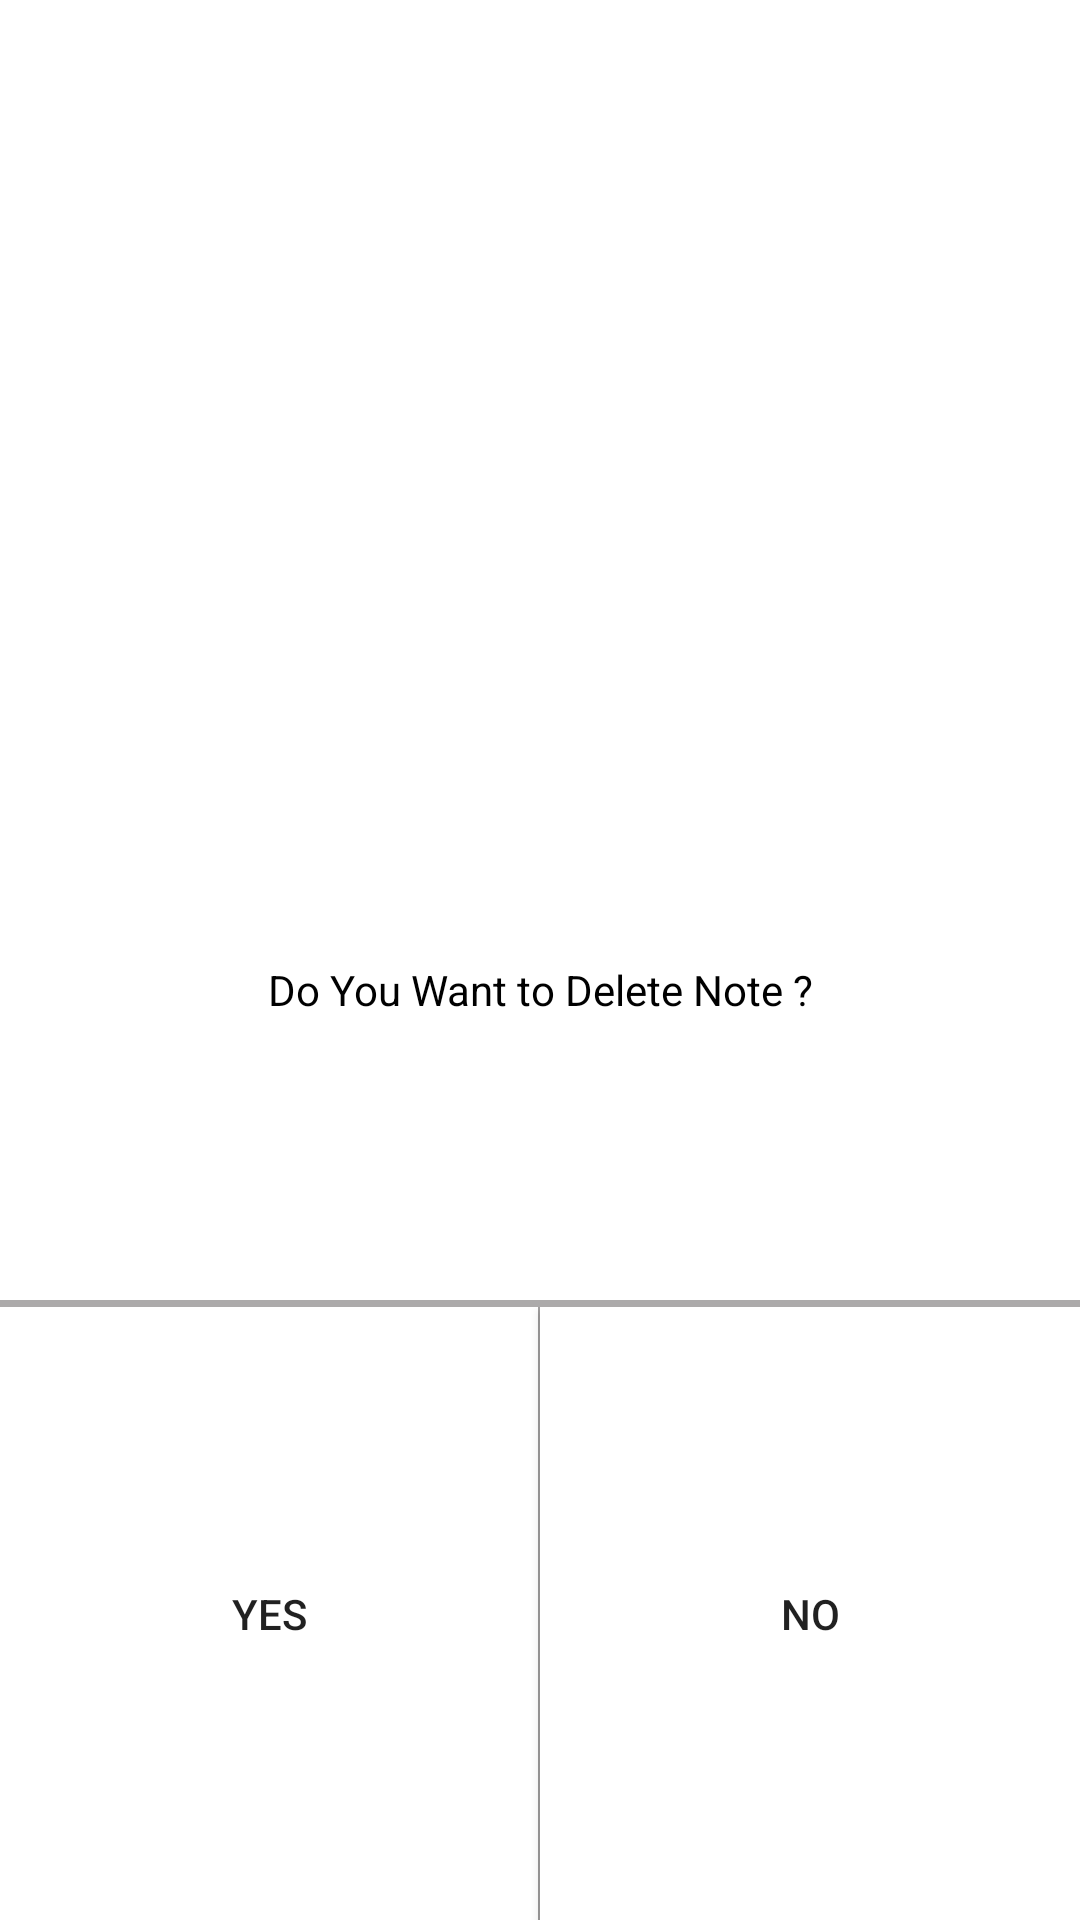

Write the Android layout XML for this screen, with the resource values it uses.
<!-- AndroidManifest.xml: application theme MyMaterialTheme -->
<!-- res/layout/custom_dialog.xml -->
<?xml version="1.0" encoding="utf-8"?>
<LinearLayout
    xmlns:android="http://schemas.android.com/apk/res/android" android:layout_width="match_parent"
    android:layout_height="150dp"
    android:layout_weight="3"
    android:paddingTop="20dp"
    android:orientation="vertical"
    android:background="#fff"
    >
    <LinearLayout
        android:layout_width="match_parent"
        android:layout_height="match_parent"
        android:orientation="vertical"
        android:layout_weight="1"
        android:weightSum="2">
        <ImageView
            android:layout_width="match_parent"
            android:layout_height="match_parent"
            android:layout_weight="1"

            android:id="@+id/alert"




            android:src="@drawable/alert"/>
        <TextView
            android:layout_width="match_parent"
            android:layout_height="match_parent"
            android:layout_weight="1"
            android:text="Do You Want to Delete Note ?"
            android:gravity="center"
            android:textColor="#000"

            android:textSize="14dp"/>
    </LinearLayout>

    <LinearLayout
        android:layout_width="match_parent"
        android:layout_height="match_parent"
        android:layout_weight="2"
        android:weightSum="100"
        android:orientation="vertical">
        <View
            android:layout_width="match_parent"
            android:layout_height="match_parent"
            android:layout_weight="99"

            android:background="#acaaaa"/>

    <LinearLayout
        android:layout_width="match_parent"
        android:layout_height="match_parent"
        android:layout_weight="1"



        android:orientation="horizontal"
        android:weightSum="2">

        <LinearLayout
            android:layout_width="match_parent"
            android:layout_height="match_parent"
            android:layout_weight="1"
            android:weightSum="200">
        <Button
            android:layout_width="match_parent"
            android:layout_height="match_parent"
            android:layout_weight="1"
            android:background="@drawable/dialog_btn_background"


            android:id="@+id/confirm"
            android:text="Yes"/>

        <View
            android:layout_width="match_parent"
            android:layout_height="match_parent"
            android:layout_weight="199"
            android:background="#acaaaa"
            />

        </LinearLayout>

        <Button
            android:layout_width="match_parent"
            android:layout_height="match_parent"
            android:background="@drawable/dialog_btn_background"
            android:text="No"
            android:id="@+id/cancel"
            android:layout_weight="1"/>
    </LinearLayout>

    </LinearLayout>

</LinearLayout>
<!-- resources referenced by this layout -->
<resources>
  <!-- drawable dialog_btn_background (drawable) -->
  <?xml version="1.0" encoding="utf-8"?>
  <selector xmlns:android="http://schemas.android.com/apk/res/android">
      <item
          android:state_pressed="true">
  
          <shape android:shape="rectangle">
              <solid
                  android:color="@color/cream" />
  
          </shape>
      </item>
  
      <item>
  
          <shape android:shape="rectangle">
              <solid
                  android:color="#fff" />
  
          </shape>
      </item>
  
  
  </selector>
  <style name="MyMaterialTheme" parent="MyMaterialTheme.Base">
  
      </style>
  <color name="cream">#e2e1e1</color>
  <style name="MyMaterialTheme.Base" parent="Theme.AppCompat.Light.DarkActionBar">
          <item name="windowNoTitle">true</item>
          <item name="windowActionBar">false</item>
          <item name="colorPrimary">@color/colorPrimary</item>
          <item name="colorPrimaryDark">@color/colorPrimaryDark</item>
          <item name="colorAccent">@color/colorAccent</item>
      </style>
  <color name="colorPrimary">#087ab7</color>
  <color name="colorPrimaryDark">#3884ac</color>
  <color name="colorAccent">#0071b1</color>
</resources>
